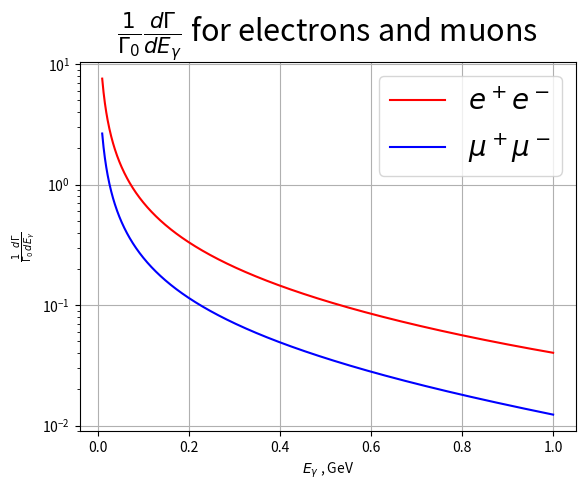

This figure's Python source:

import numpy as np
from scipy.special import spence

# Constants
PI = np.pi
ALPHA = 1. / 137.036
ELECTRON_MASS = 0.000511  # in GeV
MUON_MASS = 0.10565  # in GeV
PROTON_MASS = 0.93827  # in GeV
JPSI_MASS = 3.096916  # M of J/psi


def li2(x):
    """Dilogarithm function."""
    return spence(1 - x)

### F. Ehlotzky, Nuovo Cimento Vol LV A, N 1, (1968)

def photon_spectrum(k, mV, particle_mass):
    """Calculate the differential photon spectrum using Formula (23) from a CERN paper.
       k  - photon energy
       mV - Vector meson mass (rho,omega,phi, J/psi
       particle_mass - electron mass or muon mass for two decay modes: J/psi-->e+e- or mu+mu-
    """
    E = mV / 2
    x = k / E
    return (2 * ALPHA / PI) * (2 * np.log(2 * E / particle_mass * np.sqrt(1 - x)) - 1) * (1 / k) * (1 - x + x ** 2 / 2)


def soft_photon_correction(eps, mV, particle_mass):
    """Soft photon radiative correction Eq.22.
       eps - maximum soft photon energy. I am using eps = 0.001 GeV
    """
    E = mV / 2
    d  = -4 * ALPHA / PI * ((np.log(2 * E / particle_mass) - 0.5) * (np.log(E / eps) - 13 / 12) + 17 / 72 - PI * PI / 12)
    if particle_mass > 0.1:
        d = d - 4 * ALPHA / PI * (5/18 - 1/3 * np.log(2*E/ELECTRON_MASS))
    return d
def hard_photon_correction(eps, kmax, mV, particle_mass):
    """Hard photon correction Eq.24.
       eps  - minimum hard photon energy. I am using eps = 0.001 GeV
       kmax - maximum hard photon energy to calculate RC. In ourcase it is around 0.1 GeV
       mV - Vector meson mass (rho,omega,phi, J/psi)
       particle_mass - electron mass or muon mass for two decay modes: J/psi-->e+e- or mu+mu-
    """
    E = mV / 2.
    rmax = kmax / E
    R = (rmax - rmax **2/4. - 3./4.) * (np.log(2. * E / particle_mass * np.sqrt(1.-rmax)) - 0.5)
    return -4*ALPHA/PI * ((np.log(2 * E / particle_mass) - 0.5) * (np.log(eps / kmax) + 3. / 4.) + 0.5 * li2(rmax) + R)


def delta_vm(kmax, mV, particle_mass):
    """Soft+Hard radiation correction using the method from F. Ehlotzky, Nuovo Cimento.
       kmax - maximum hrd photon energy to calculate RC. In ourcase it is around 0.1 GeV
       mV - Vector meson mass (rho,omega,phi, J/psi
       particle_mass - electron mass or muon mass for two decay modes: J/psi-->e+e- or mu+mu-
    """
    E = mV / 2
    rmax = kmax / E
    R = (rmax - rmax ** 2 / 4 - 3 / 4) * (np.log(2 * E / particle_mass * np.sqrt(1 - rmax)) - 0.5)
    d = -4 * ALPHA / PI * (
            (1 / 2 - np.log(2 * E / particle_mass)) * (np.log(rmax) + 1 / 3) + 1 / 2 * ( li2(rmax) - PI ** 2 / 6) + 17 / 72 + R)
    if particle_mass > 0.1:
        d = d - 4 * ALPHA / PI * (5/18 - 1/3 * np.log(2*E/ELECTRON_MASS))
    return d


if __name__ == "__main__":
    import numpy as np
    import matplotlib.pyplot as plt
    import math
    import os
    from scipy.special import spence
    from math import log as ln
    # Test of the functions
    mV = JPSI_MASS
    eps = 0.001
    kmax = 1.000
    particle_mass = ELECTRON_MASS
    print()
    print('#####   e+e- Decay Mode #####')
    print('particle Mass = ',particle_mass) 
    print('mV            = ',mV) 
    print('eps           = ',eps) 
    print('kmax          = ',kmax) 
    print('mV            = ',mV) 
    print('                                                       ', 'Value from the code      ',       'Correct Value')
    print('photon_spectrum(0.1, mV, particle_mass)             =  ', photon_spectrum(0.1, mV, particle_mass),       '   =  0.7121948026783391')
    print('soft_photon_correction(eps, mV, particle_mass)      = ', soft_photon_correction(eps, mV, particle_mass),   '   = -0.4721754689879045')
    print('hard_photon_correction(eps,kmax, mV, particle_mass) =  ', hard_photon_correction(eps,kmax, mV, particle_mass), '   =  0.4808786384628666 ')
    print('delta_vm(kmax, mV, particle_mass)                   =  ', delta_vm(kmax, mV, particle_mass),               ' =  0.008703169474962141')


    particle_mass = MUON_MASS
    print()
    print('#####   mu+mu- Decay Mode #####')
    print('particle Mass = ',particle_mass) 
    print('mV            = ',mV) 
    print('eps           = ',eps) 
    print('kmax          = ',kmax) 
    print('mV            = ',mV) 
    print('                                                       ', 'Value from the code      ',       'Correct Value')
    print('photon_spectrum(0.1, mV, particle_mass)             =  ', photon_spectrum(0.1, mV, particle_mass),       '   =  0.24778664264217518')
    print('soft_photon_correction(eps, mV, particle_mass)      = ', soft_photon_correction(eps, mV, particle_mass),   '    = -0.1375996297863609')
    print('hard_photon_correction(eps,kmax, mV, particle_mass) =  ', hard_photon_correction(eps,kmax, mV, particle_mass), '   =  0.16551782544258395')
    print('delta_vm(kmax, mV, particle_mass)                   =  ', delta_vm(kmax, mV, particle_mass),               '  =  0.02791819565622305')

    eg = np.linspace(0.01,1.0,1000)
    y1  = photon_spectrum(eg, mV, ELECTRON_MASS)
    y2  = photon_spectrum(eg, mV, MUON_MASS)
    plt.title(r'$\frac{1}{\Gamma_0}\frac{d\Gamma}{dE_\gamma}$ for electrons and muons', fontsize=22)
    plt.plot(eg,y1,color='red', label=r'$e^+e^-$')
    plt.plot(eg,y2,color='blue',label=r'$\mu^+\mu^-$')
    plt.yscale('log')
    plt.xlabel(r'$E_\gamma$ , GeV')
    plt.ylabel(r'$\frac{1}{\Gamma_0}\frac{d\Gamma}{dE_\gamma}$')
    plt.legend(fontsize=20)
    plt.grid()
    plt.show(block=False)
